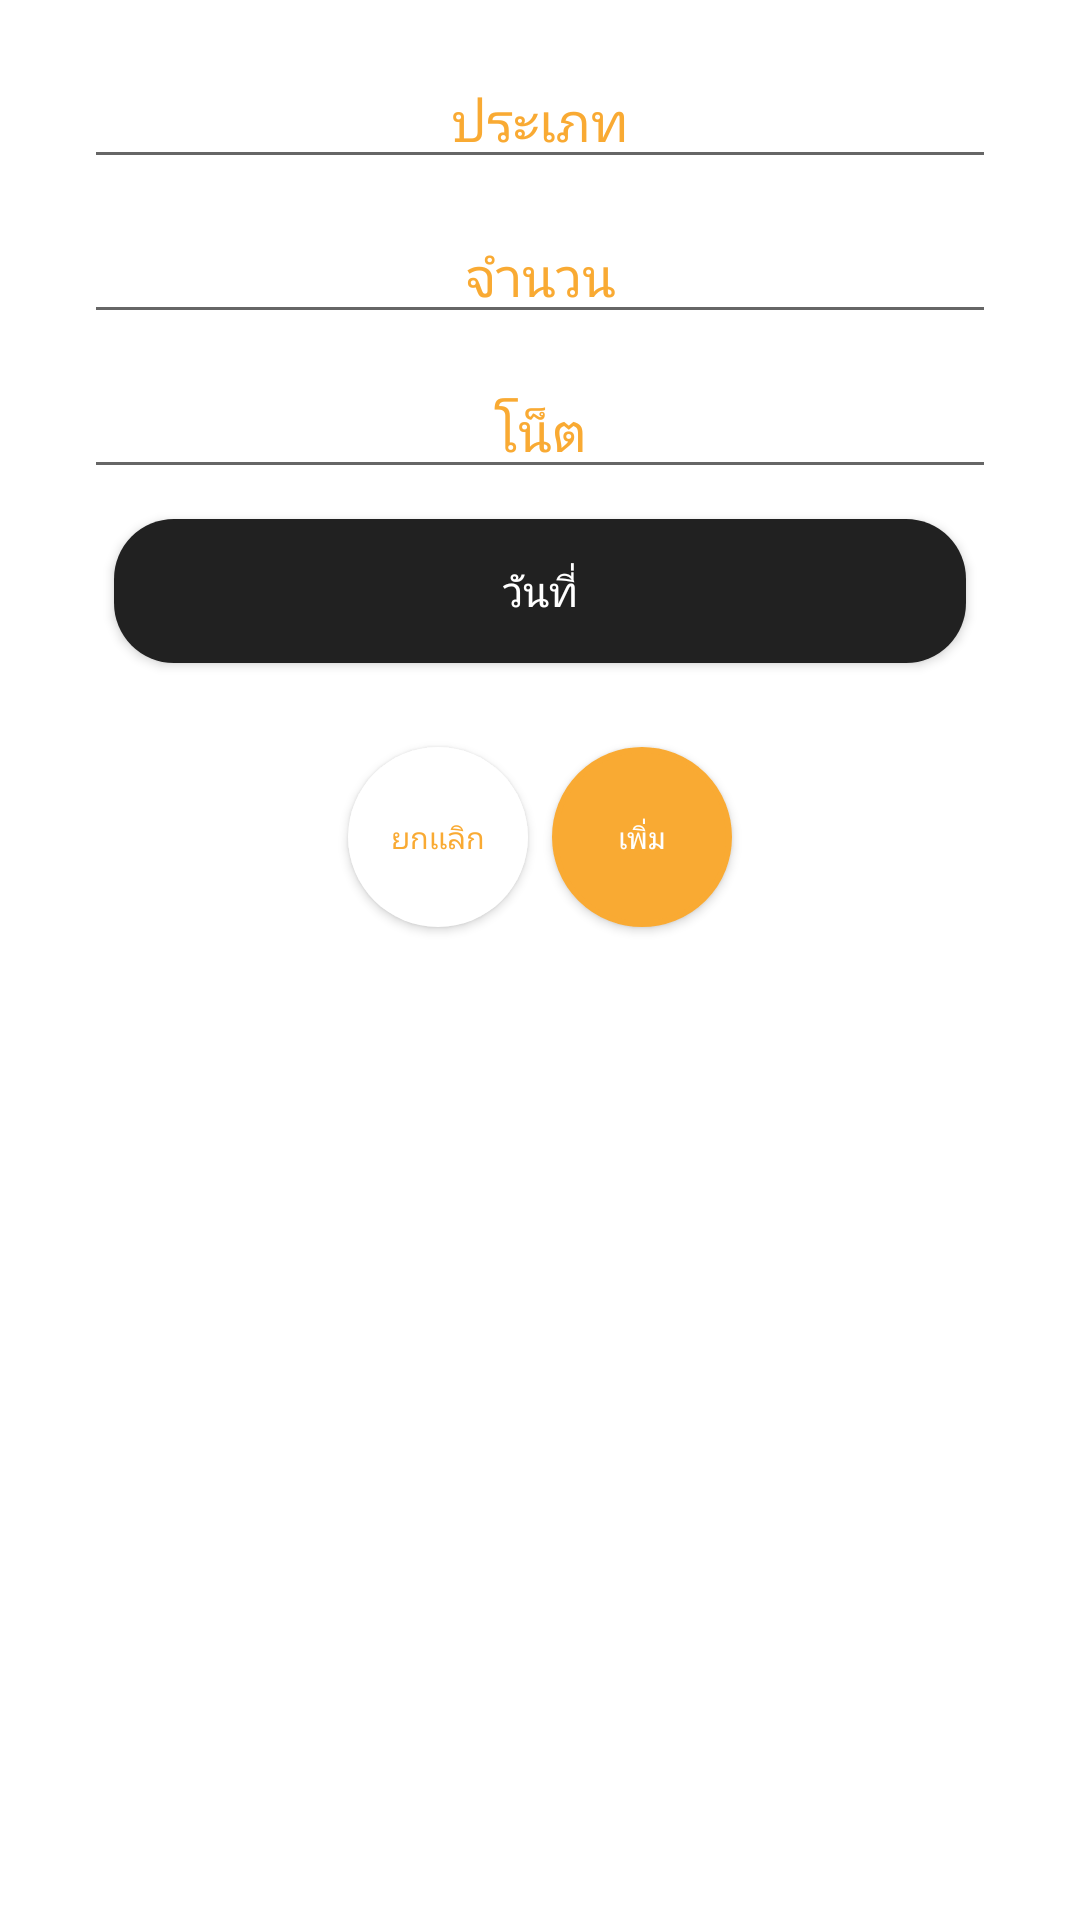

The Android layout XML behind this screen, and the referenced resources:
<!-- AndroidManifest.xml: application theme AppTheme -->
<!-- res/layout/activity_add_income.xml -->
<?xml version="1.0" encoding="utf-8"?>
<androidx.constraintlayout.widget.ConstraintLayout xmlns:android="http://schemas.android.com/apk/res/android"
    xmlns:app="http://schemas.android.com/apk/res-auto"
    xmlns:tools="http://schemas.android.com/tools"
    android:layout_width="match_parent"
    android:layout_height="match_parent"
    android:background="@android:color/background_light"

    android:orientation="vertical"
    tools:context=".AddIncome">

    <LinearLayout
        android:id="@+id/linearLayout"
        android:layout_width="match_parent"
        android:layout_height="wrap_content"
        android:layout_marginStart="8dp"
        android:layout_marginLeft="8dp"
        android:layout_marginTop="8dp"
        android:layout_marginEnd="8dp"
        android:layout_marginRight="8dp"
        android:orientation="vertical"
        app:layout_constraintEnd_toEndOf="parent"
        app:layout_constraintStart_toStartOf="parent"
        app:layout_constraintTop_toTopOf="parent">

        <EditText
            android:id="@+id/etCategory"
            android:layout_width="match_parent"
            android:layout_height="wrap_content"
            android:layout_marginLeft="20dp"
            android:layout_marginTop="10dp"
            android:layout_marginRight="20dp"
            android:ems="10"
            android:focusable="false"
            android:gravity="center_horizontal|center_vertical"
            android:hint="ประเภท"
            android:inputType="none|textPersonName"
            android:textColor="@color/colorAccent"
            android:textColorHint="@color/colorAccent"
            android:textSize="18sp" />

        <EditText
            android:id="@+id/etAmount"
            android:layout_width="match_parent"
            android:layout_height="wrap_content"
            android:layout_marginLeft="20dp"
            android:layout_marginTop="10dp"
            android:layout_marginRight="20dp"
            android:ems="10"
            android:gravity="center_horizontal|center_vertical"
            android:hint="จำนวน"
            android:inputType="numberDecimal"
            android:textColor="@color/colorAccent"
            android:textColorHint="@color/colorAccent" />

        <EditText
            android:id="@+id/etNotes"
            android:layout_width="match_parent"
            android:layout_height="wrap_content"
            android:layout_marginLeft="20dp"
            android:layout_marginTop="10dp"
            android:layout_marginRight="20dp"
            android:ems="10"
            android:gravity="center_horizontal|center_vertical"
            android:hint="โน็ต"
            android:inputType="textLongMessage"
            android:maxLength="14"
            android:textColor="@color/colorAccent"
            android:textColorHint="@color/colorAccent" />

        <Button
            android:id="@+id/btnDate"
            android:layout_width="match_parent"
            android:layout_height="wrap_content"
            android:layout_gravity="center_horizontal|center_vertical"
            android:layout_marginLeft="30dp"
            android:layout_marginTop="10dp"
            android:layout_marginRight="30dp"
            android:background="@drawable/rectangularbutton"
            android:gravity="center_horizontal|center_vertical"
            android:hint="วันที่"
            android:padding="10dp"
            android:textColor="#ffffff"
            android:textColorHint="#ffffff" />

        <LinearLayout
            android:layout_width="match_parent"
            android:layout_height="wrap_content"
            android:layout_marginTop="20dp"
            android:gravity="center_horizontal"
            android:orientation="vertical">

            <androidx.constraintlayout.widget.ConstraintLayout
                android:layout_width="wrap_content"
                android:layout_height="wrap_content"
                android:orientation="vertical">


                <Button
                    android:id="@+id/btnCancel"
                    android:layout_width="60dp"
                    android:layout_height="60dp"
                    android:layout_gravity="center_horizontal"
                    android:layout_marginStart="8dp"
                    android:layout_marginLeft="8dp"
                    android:layout_marginEnd="8dp"
                    android:layout_marginRight="8dp"
                    android:background="@drawable/roundedbuttonadd"
                    android:gravity="center_horizontal|center_vertical"
                    android:text="@string/cancel"
                    android:textColor="@color/colorAccent"
                    android:textColorHint="@color/colorAccent"
                    android:textSize="10sp"
                    app:layout_constraintBottom_toBottomOf="@+id/btnAdd"
                    app:layout_constraintEnd_toStartOf="@+id/btnAdd"
                    app:layout_constraintStart_toStartOf="parent"
                    app:layout_constraintTop_toTopOf="@+id/btnAdd" />

                <Button
                    android:id="@+id/btnAdd"
                    android:layout_width="60dp"
                    android:layout_height="60dp"
                    android:layout_gravity="center_horizontal"
                    android:layout_marginTop="8dp"
                    android:layout_marginEnd="8dp"
                    android:layout_marginRight="8dp"
                    android:layout_marginBottom="8dp"
                    android:background="@drawable/roundedbuttonfilled"
                    android:gravity="center_horizontal|center_vertical"
                    android:text="@string/add"
                    android:textColor="#ffffff"
                    android:textColorHint="@color/colorAccent"
                    android:textSize="10sp"
                    app:layout_constraintBottom_toBottomOf="parent"
                    app:layout_constraintEnd_toEndOf="parent"
                    app:layout_constraintTop_toTopOf="parent" />

            </androidx.constraintlayout.widget.ConstraintLayout>

        </LinearLayout>
    </LinearLayout>




















</androidx.constraintlayout.widget.ConstraintLayout>
<!-- resources referenced by this layout -->
<resources>
  <color name="colorAccent">#F9AA33</color>
  <!-- drawable rectangularbutton (drawable) -->
  <?xml version="1.0" encoding="utf-8"?>
  <shape xmlns:android="http://schemas.android.com/apk/res/android">
      <solid   android:color="@color/colorPrimary"/>
      <corners android:radius="20dp"/>
  </shape>
  <!-- drawable roundedbuttonadd (drawable) -->
  <?xml version="1.0" encoding="utf-8"?>
  <selector xmlns:android="http://schemas.android.com/apk/res/android">
  <item>
      <shape android:shape="oval">
          <solid android:color="#ffffff"/>
          <size android:width="150dp" android:height="150dp"/>
          
      </shape>
  </item>
  </selector>
  <!-- drawable roundedbuttonfilled (drawable) -->
  <?xml version="1.0" encoding="utf-8"?>
  <selector xmlns:android="http://schemas.android.com/apk/res/android">
      <item>
          <shape android:shape="oval">
              <solid android:color="@color/colorAccent"/>
              <size android:width="150dp" android:height="150dp"/>
              <stroke android:color="@color/colorAccent" android:width="2dp"/>
          </shape>
      </item>
  </selector>
  <string name="add">เพิ่ม</string>
  <string name="cancel">ยกเเลิก</string>
  <style name="AppTheme" parent="Theme.AppCompat.Light.DarkActionBar">
          
          <item name="colorPrimary">@color/colorPrimary</item>
          <item name="colorPrimaryDark">@color/colorPrimaryDark</item>
          <item name="colorAccent">@color/colorAccent</item>
      </style>
  <color name="colorPrimary">#212121</color>
  <color name="colorPrimaryDark">#000</color>
</resources>
